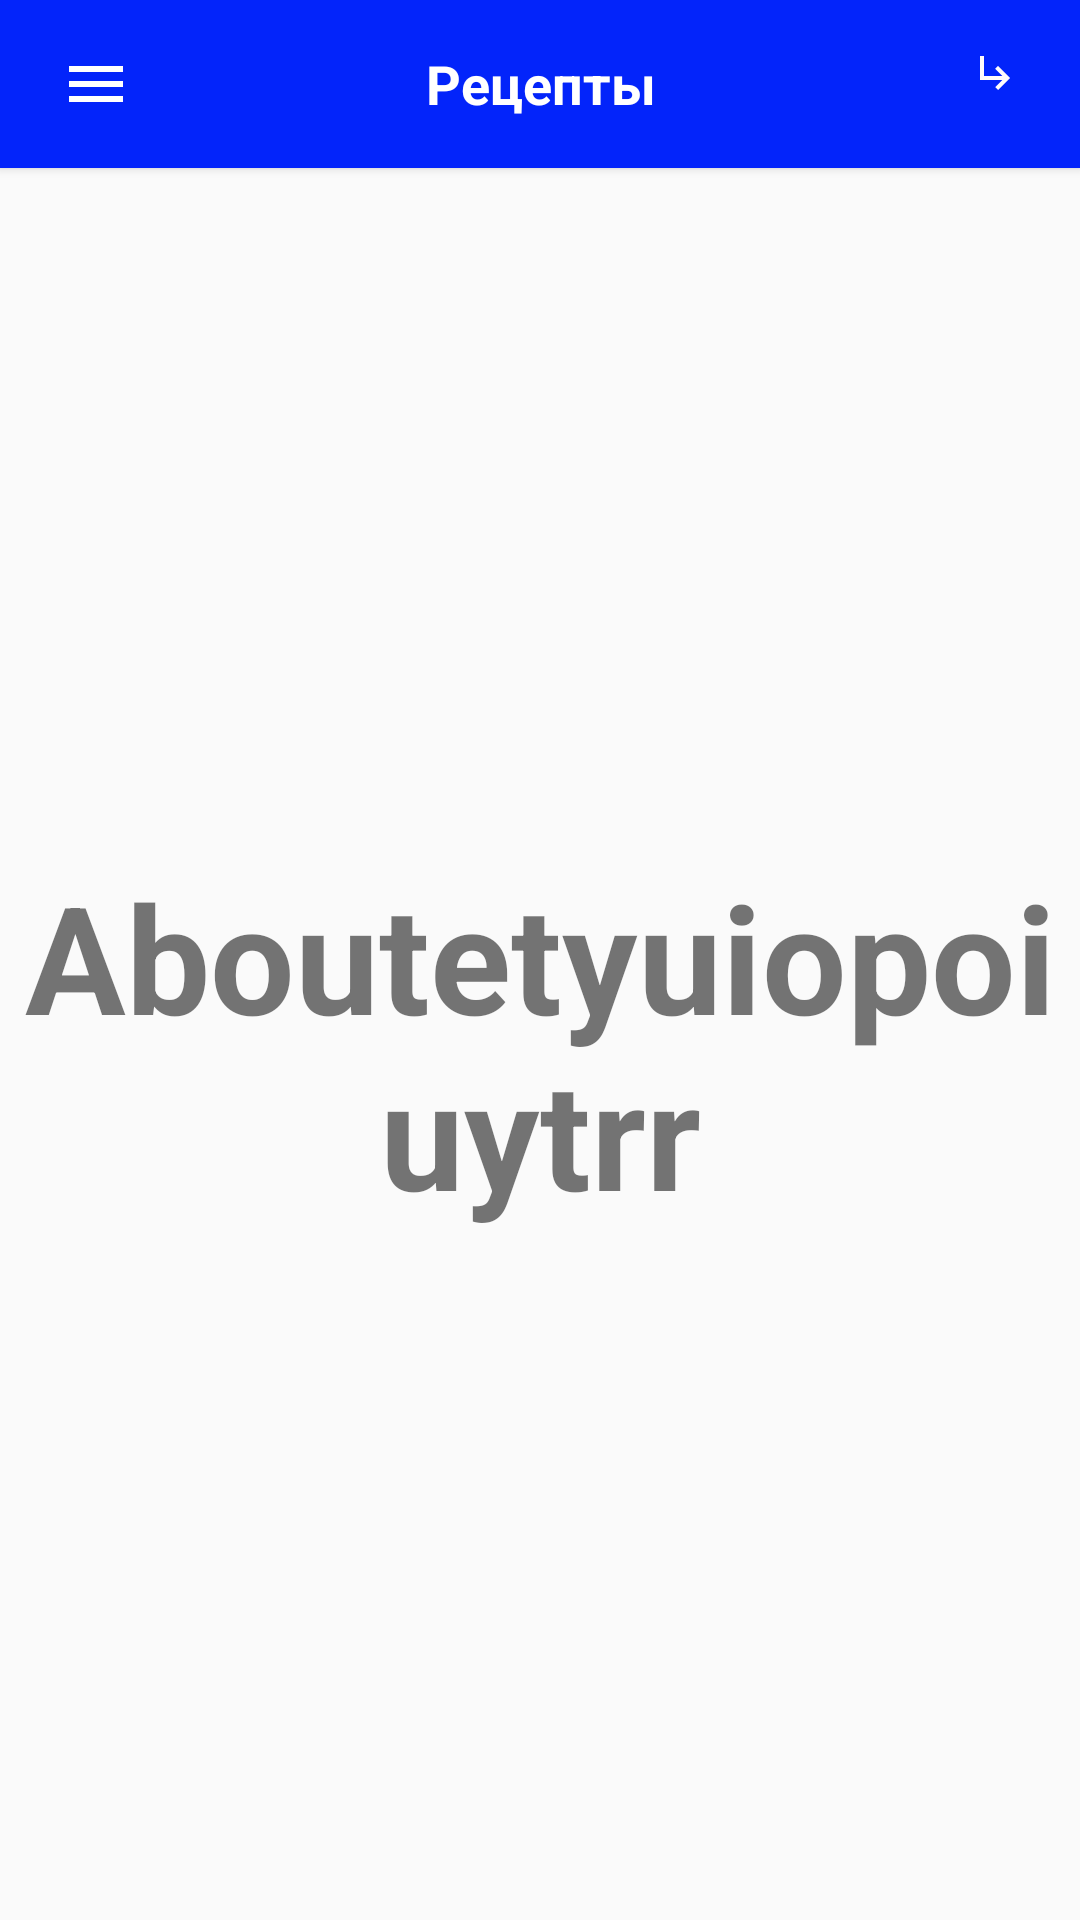

Android layout source for this screen:
<!-- AndroidManifest.xml: application theme Theme.First -->
<!-- res/layout/activity_favourites.xml -->
<?xml version="1.0" encoding="utf-8"?>
<androidx.drawerlayout.widget.DrawerLayout xmlns:android="http://schemas.android.com/apk/res/android"
    xmlns:app="http://schemas.android.com/apk/res-auto"
    xmlns:tools="http://schemas.android.com/tools"
    android:layout_width="match_parent"
    android:layout_height="match_parent"
    tools:context=".recipes.Entree"
    android:id="@+id/drawer_layout"
    android:layout_gravity="center">

    <LinearLayout
        android:layout_width="match_parent"
        android:layout_height="match_parent"
        android:orientation="vertical">

        <include layout="@layout/main_toolbar" />

        <TextView
            android:layout_width="match_parent"
            android:layout_height="match_parent"
            android:text="Aboutetyuiopoiuytrr"
            android:textSize="50sp"
            android:textStyle="bold"
            android:gravity="center"/>
    </LinearLayout>
    <RelativeLayout
        android:layout_width="300dp"
        android:layout_height="match_parent"
        android:layout_gravity="start"
        android:background="@color/white">

        <include
            layout="@layout/main_nav_drawer"/>
    </RelativeLayout>
</androidx.drawerlayout.widget.DrawerLayout>
<!-- res/layout/main_toolbar.xml (included above) -->
<?xml version="1.0" encoding="utf-8"?>
<androidx.cardview.widget.CardView xmlns:android="http://schemas.android.com/apk/res/android"
    xmlns:app="http://schemas.android.com/apk/res-auto"
    xmlns:tools="http://schemas.android.com/tools"
    android:layout_width="match_parent"
    android:layout_height="wrap_content"
    app:cardCornerRadius="0dp"
    app:cardBackgroundColor="#0324FA"
    android:layout_gravity="center_vertical">
    <RelativeLayout
        android:layout_width="match_parent"
        android:layout_height="?actionBarSize"
        android:padding="8dp">

        <ImageView
            android:layout_width="wrap_content"
            android:layout_height="wrap_content"
            android:src="@drawable/ic_baseline_menu_24"
            android:padding="8dp"
            android:id="@+id/bt_menu"
            android:layout_centerVertical="true"/>


        <TextView
            android:layout_width="wrap_content"
            android:layout_height="wrap_content"
            android:text="Рецепты"

            android:textAlignment="center"
            android:textColor="@color/white"
            android:textSize="18sp"
            android:textStyle="bold"
            android:layout_centerInParent="true"/>

        <ImageView
            android:id="@+id/bt"
            android:layout_width="wrap_content"
            android:layout_height="wrap_content"
            android:layout_alignParentTop="true"
            android:layout_alignParentEnd="true"
            android:layout_alignParentBottom="true"



            android:layout_marginBottom="8dp"

            android:padding="8dp"
            android:src="@drawable/ic_baseline_subdirectory_arrow_right_24" />
    </RelativeLayout>


</androidx.cardview.widget.CardView>
<!-- res/layout/main_nav_drawer.xml (included above) -->
<?xml version="1.0" encoding="utf-8"?>
<androidx.core.widget.NestedScrollView xmlns:android="http://schemas.android.com/apk/res/android"
    android:layout_width="match_parent"
    android:layout_height="match_parent"
    xmlns:tools="http://schemas.android.com/tools"
    android:fillViewport="true">
    <LinearLayout
        android:layout_width="match_parent"
        android:layout_height="match_parent"
        android:orientation="vertical"
        android:gravity="center_horizontal">

        <ImageView
            android:layout_width="wrap_content"
            android:layout_height="120dp"
            android:layout_marginTop="16dp"
            android:src="@drawable/rt"/>

        <View
            android:layout_width="match_parent"
            android:layout_height="0.5dp"
            android:layout_marginTop="16dp"
            android:layout_marginBottom="16dp"
            android:background="@android:color/darker_gray"/>

        <androidx.recyclerview.widget.RecyclerView
            android:layout_width="match_parent"
            android:layout_height="wrap_content"
            android:id="@+id/recycler_view"
            android:paddingStart="12dp"
            android:paddingEnd="12dp"
            android:layout_marginTop="8dp"
            tools:listitem="@layout/item_drawer_main"/>
    </LinearLayout>





</androidx.core.widget.NestedScrollView>
<!-- resources referenced by this layout -->
<resources>
  <color name="white">#ffffff</color>
  <!-- drawable ic_baseline_menu_24 (drawable) -->
  <vector android:autoMirrored="true" android:height="32dp"
      android:tint="#FFFFFF" android:viewportHeight="24"
      android:viewportWidth="24" android:width="32dp" xmlns:android="http://schemas.android.com/apk/res/android">
      <path android:fillColor="@android:color/white" android:pathData="M3,18h18v-2L3,16v2zM3,13h18v-2L3,11v2zM3,6v2h18L21,6L3,6z"/>
  </vector>
  <!-- drawable ic_baseline_subdirectory_arrow_right_24 (drawable) -->
  <vector android:autoMirrored="true" android:height="24dp"
      android:tint="#FFFBFB" android:viewportHeight="24"
      android:viewportWidth="24" android:width="24dp" xmlns:android="http://schemas.android.com/apk/res/android">
      <path android:fillColor="@android:color/white" android:pathData="M19,15l-6,6 -1.42,-1.42L15.17,16H4V4h2v10h9.17l-3.59,-3.58L13,9l6,6z"/>
  </vector>
  <style name="Theme.First" parent="Theme.AppCompat.DayNight.NoActionBar">
          
          <item name="colorOnPrimary">@color/white</item>
          
          <item name="windowNoTitle">true</item>
          <item name="colorOnSecondary">@color/black95</item>
          
          <item name="android:statusBarColor" tools:targetApi="l">?attr/colorPrimaryVariant</item>
          
      </style>
  <color name="black95">#950E0E0E</color>
</resources>
